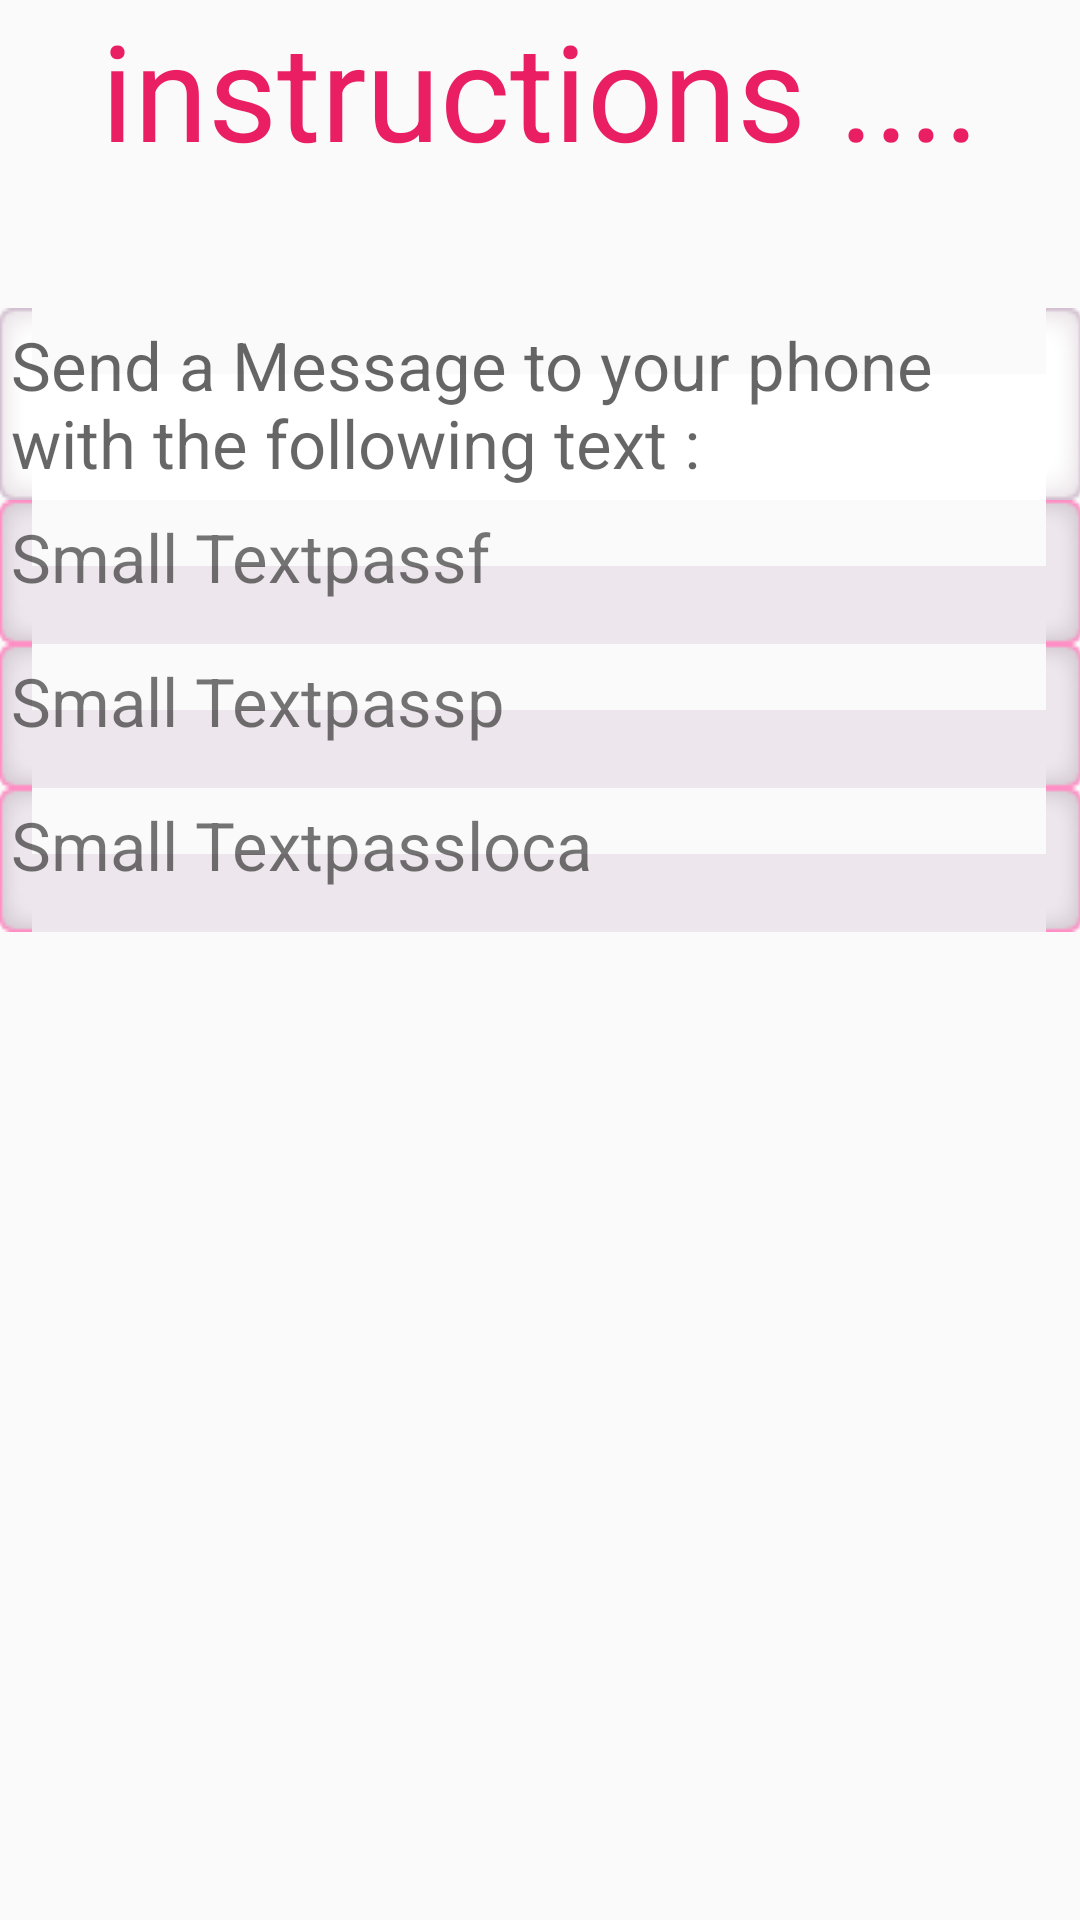

Here is an Android app screen rendered from its layout file. Give the layout XML and the strings, colors and styles it references.
<!-- AndroidManifest.xml: application theme AppTheme -->
<!-- res/layout/activity_main.xml -->
<RelativeLayout xmlns:android="http://schemas.android.com/apk/res/android"
    xmlns:tools="http://schemas.android.com/tools" android:layout_width="match_parent"
    android:layout_height="match_parent" android:paddingLeft="@dimen/activity_horizontal_margin"
    android:paddingRight="@dimen/activity_horizontal_margin"
    android:paddingTop="@dimen/activity_vertical_margin"
    android:paddingBottom="@dimen/activity_vertical_margin"

    tools:context=".MainActivity">


    <TextView
        android:layout_width="wrap_content"
        android:layout_height="wrap_content"
        android:textAppearance="?android:attr/textAppearanceLarge"
        android:text="@string/setdis"
        android:id="@+id/textView2"


        android:textSize="0.3in"
        android:textColor="#E91E63"

        android:layout_alignParentTop="true"
        android:layout_centerHorizontal="true" />




    <TextView
        android:layout_width="wrap_content"
        android:layout_height="wrap_content"
        android:textAppearance="?android:attr/textAppearanceSmall"
        android:text="Small Textpassp"
        android:id="@+id/passp"
        android:background="@drawable/dl007_textfield_disabled_selected"

        android:textSize="0.15in"

        android:layout_below="@+id/passf"
        android:layout_alignParentLeft="true"
        android:layout_alignParentStart="true"
        android:layout_alignRight="@+id/passf"
        android:layout_alignEnd="@+id/passf" />

    <TextView
        android:layout_width="wrap_content"
        android:layout_height="wrap_content"
        android:textAppearance="?android:attr/textAppearanceSmall"
        android:text="Small Textpassf"
        android:id="@+id/passf"
        android:background="@drawable/dl007_textfield_disabled_selected"

        android:textSize="0.15in"
        android:layout_below="@+id/textView4"
        android:layout_alignParentLeft="true"
        android:layout_alignParentStart="true"
        android:layout_alignRight="@+id/textView4"
        android:layout_alignEnd="@+id/textView4" />



    <TextView
        android:layout_width="wrap_content"
        android:layout_height="wrap_content"
        android:textAppearance="?android:attr/textAppearanceSmall"
        android:text="Small Textpassloca"
        android:id="@+id/passloca"
        android:background="@drawable/dl007_textfield_disabled_selected"

        android:textSize="0.15in"
        android:layout_below="@+id/passp"
        android:layout_alignParentRight="true"
        android:layout_alignParentEnd="true"
        android:layout_alignParentLeft="true"
        android:layout_alignParentStart="true" />

    <TextView
        android:layout_width="wrap_content"
        android:layout_height="wrap_content"
        android:textAppearance="?android:attr/textAppearanceMedium"
        android:text="@string/appinstructon"
        android:id="@+id/textView4"
        android:background="@drawable/dl007_textfield_default"
        android:layout_below="@+id/textView2"
        android:layout_alignParentLeft="true"
        android:layout_alignParentStart="true"
        android:layout_marginTop="43dp"
        android:textSize="0.15in"/>


</RelativeLayout>
<!-- resources referenced by this layout -->
<resources>
  <string name="appinstructon">Send a Message to your phone with the following text :</string>
  <string name="setdis">instructions ....</string>
  <style name="AppTheme" parent="Theme.AppCompat.Light.DarkActionBar">
          
          <item name="android:actionBarStyle">@style/ActionBar</item>
          <item name="actionBarStyle">@style/ActionBar</item>
      </style>
  <style name="ActionBar" parent="@style/Widget.AppCompat.Light.ActionBar.Solid.Inverse">
          <item name="android:background">@color/primary</item>
          <item name="background">@color/primary</item>
      </style>
  <color name="primary">#EC407A</color>
</resources>
